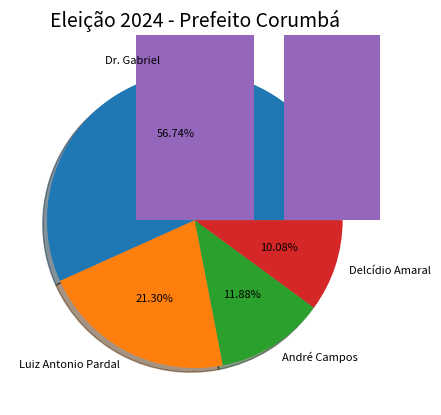

Here is the Python script that generated this plot:
import pandas as pd
import matplotlib.pyplot as plt

# ==============================================================
# GRÁFICO PIZZA
# ==============================================================

plt.title('Eleição 2024 - Prefeito Corumbá', fontsize=14)

votos = (
   28394, 10659, 5944, 5043
)

candidatos = [
    'Dr. Gabriel', 'Luiz Antonio Pardal',
    'André Campos', 'Delcídio Amaral'
]

plt.pie(
    votos,
    labels=candidatos,
    autopct='%.2f%%',
    shadow=True, 
    textprops={'fontsize': 8}
)

plt.show()

# ==============================================================
# GRÁFICO BARRA
# ==============================================================

plt.title('Eleição 2024 - Prefeito Corumbá', fontsize=14)

votos = (
   28394, 10659, 5944, 5043
)

candidatos = [
    'Dr. Gabriel', 'Luiz Antonio Pardal',
    'André Campos', 'Delcídio Amaral'
]

plt.bar(candidatos, votos)

plt.show()